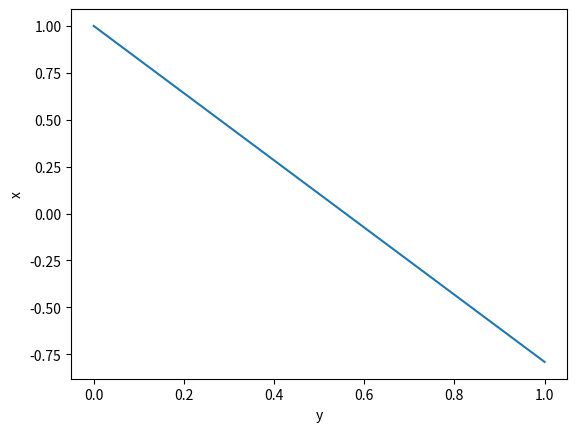
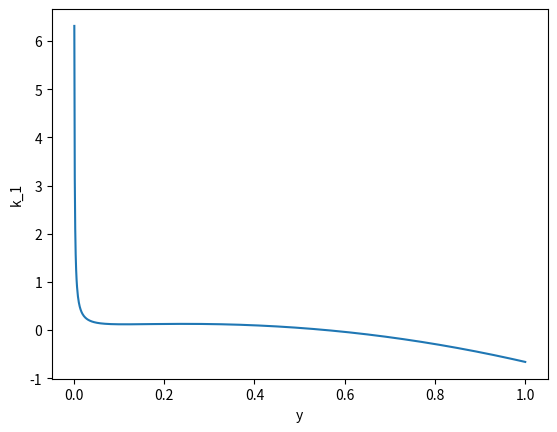
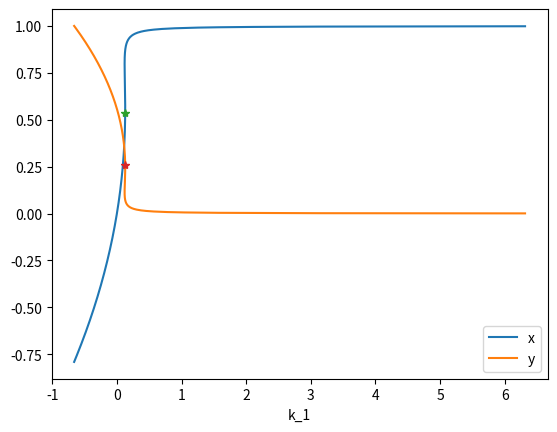
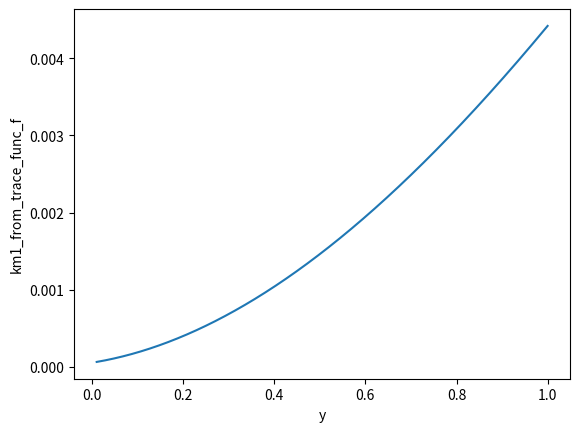
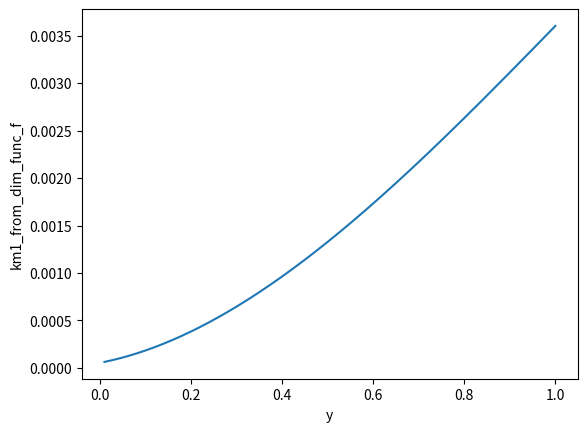
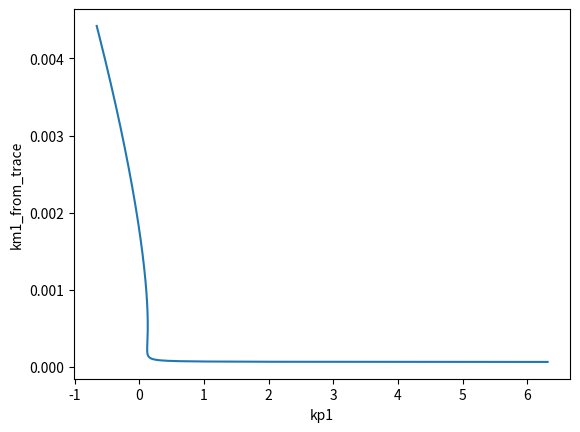
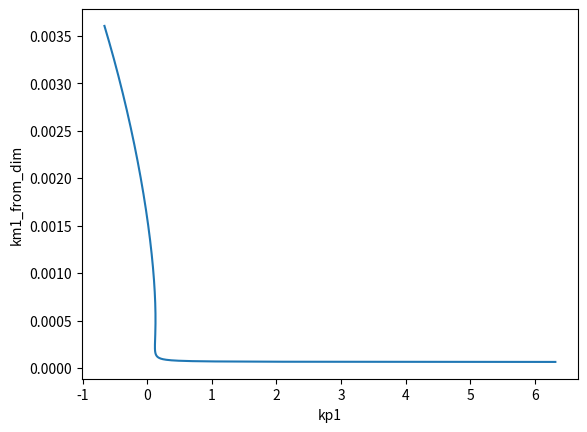

Source code (Python) for these figures, in order:
import numpy as np
import matplotlib.pyplot as plt

from sympy import Symbol, solve, lambdify, Matrix

kp1 = Symbol("kp1")
km1 = Symbol("km1")
kp2 = Symbol("kp2")
kp3 = Symbol("kp3")
km3 = Symbol("km3")

x = Symbol("x")
y = Symbol("y")

eq1 = kp1 * (1 - x - y) - km1 * x - kp2 * ((1 - x - y) ** 2) * x
eq2 = kp3 * (1 - x - y) ** 2 - km3 * (y ** 2)

res = solve([eq1, eq2], x, kp1)
x_eq = res[0][0]
kp1_eq = res[0][1]
# kp1_diff_eq = diff(res[0][1], y)

x_func = lambdify((y, km3, kp3), x_eq)
kp1_func = lambdify((y, km1, kp2, kp3, km3), kp1_eq)
# kp1_diff_func = lambdify((y, km1, kp2, kp3, km3), kp1_diff_eq)

kp1_val = 0.12
km1_val = 0.005
kp2_val = 1.05
kp3_val = 0.0032
km3_val = 0.002

x_f = x_func(np.linspace(0, 1, 1001), km3_val, kp3_val)
func = kp1_func(np.linspace(0, 1, 1001), km1_val, kp2_val, kp3_val, km3_val)
# func_diff = kp1_diff_func(np.linspace(0, 1, 1001), km1_val, kp2_val, kp3_val, km3_val)

plt.plot(np.linspace(0, 1, 1001), x_f)
plt.xlabel("y")
plt.ylabel("x")
plt.show()

plt.plot(np.linspace(0, 1, 1001), func)
plt.xlabel("y")
plt.ylabel("k_1")
plt.show()

A = Matrix([eq1, eq2])
var_vector = Matrix([x, y])
jacA = A.jacobian(var_vector)
det_jacA = jacA.det()
trace_jacA = jacA.trace()

# trace_func = lambdify((x, y, kp1, km1, kp2, kp3, km3) , trace_jacA)

trace_jacA_wo_x = trace_jacA.subs(x, x_eq) # линия нейтральности
det_jacA_wo_x = det_jacA.subs(x, x_eq) # линия кратности

det_jacA_wo_x_func = lambdify((y, kp1, km1, kp2, kp3, km3), det_jacA_wo_x)
det_jacA_wo_x_f = det_jacA_wo_x_func(np.linspace(0, 1, 1001), kp1_val, km1_val, kp2_val, kp3_val, km3_val)

point = 0
for i in range(len(det_jacA_wo_x_f) - 1):
    if det_jacA_wo_x_f[i] < 0 and det_jacA_wo_x_f[i+1] > 0:
        point = i

# plt.plot(np.linspace(0, 1, 1001), det_jacA_wo_x_f)
# plt.xlabel("y")
# plt.ylabel("det A")
# plt.show()

plt.plot(func, x_f, label='x')
plt.plot(func, np.linspace(0, 1, 1001), label='y')
plt.plot(func[point], x_f[point], '*')
plt.plot(func[point], np.linspace(0, 1, 1001)[point], '*')
plt.xlabel("k_1")
plt.legend()
plt.show()

res = solve([trace_jacA_wo_x], kp1)
kp1_again_from_trace = res[kp1]

res = solve([det_jacA_wo_x], kp1)
kp1_again_from_det = res[kp1]

res1 = solve([kp1_again_from_trace - kp1_eq], km1)
km1_again_from_trace_tilda = res1[km1]

res2 = solve([kp1_again_from_det - kp1_eq], km1)
km1_again_from_det_tilda_tilda = res2[km1]

km1_from_trace_func = lambdify((y, kp1, kp2, km3, kp3), km1_again_from_trace_tilda)
km1_from_dim_func = lambdify((y, kp1, kp2, km3, kp3), km1_again_from_det_tilda_tilda)

km1_from_trace_func_f = km1_from_trace_func(np.linspace(0.01, 0.09, 1001), kp1_val, kp2_val, km3_val, kp3_val)
km1_from_dim_func_f = km1_from_dim_func(np.linspace(0.01, 0.09, 1001), kp1_val, kp2_val, km3_val, kp3_val)

plt.plot(np.linspace(0.01, 1, 1001), km1_from_trace_func_f)
plt.xlabel("y")
plt.ylabel("km1_from_trace_func_f")
plt.show()

plt.plot(np.linspace(0.01, 1, 1001), km1_from_dim_func_f)
plt.xlabel("y")
plt.ylabel("km1_from_dim_func_f")
plt.show()

plt.plot(func, km1_from_trace_func_f)
plt.xlabel("kp1")
plt.ylabel("km1_from_trace")
plt.show()

plt.plot(func, km1_from_dim_func_f)
plt.xlabel("kp1")
plt.ylabel("km1_from_dim")
plt.show()
